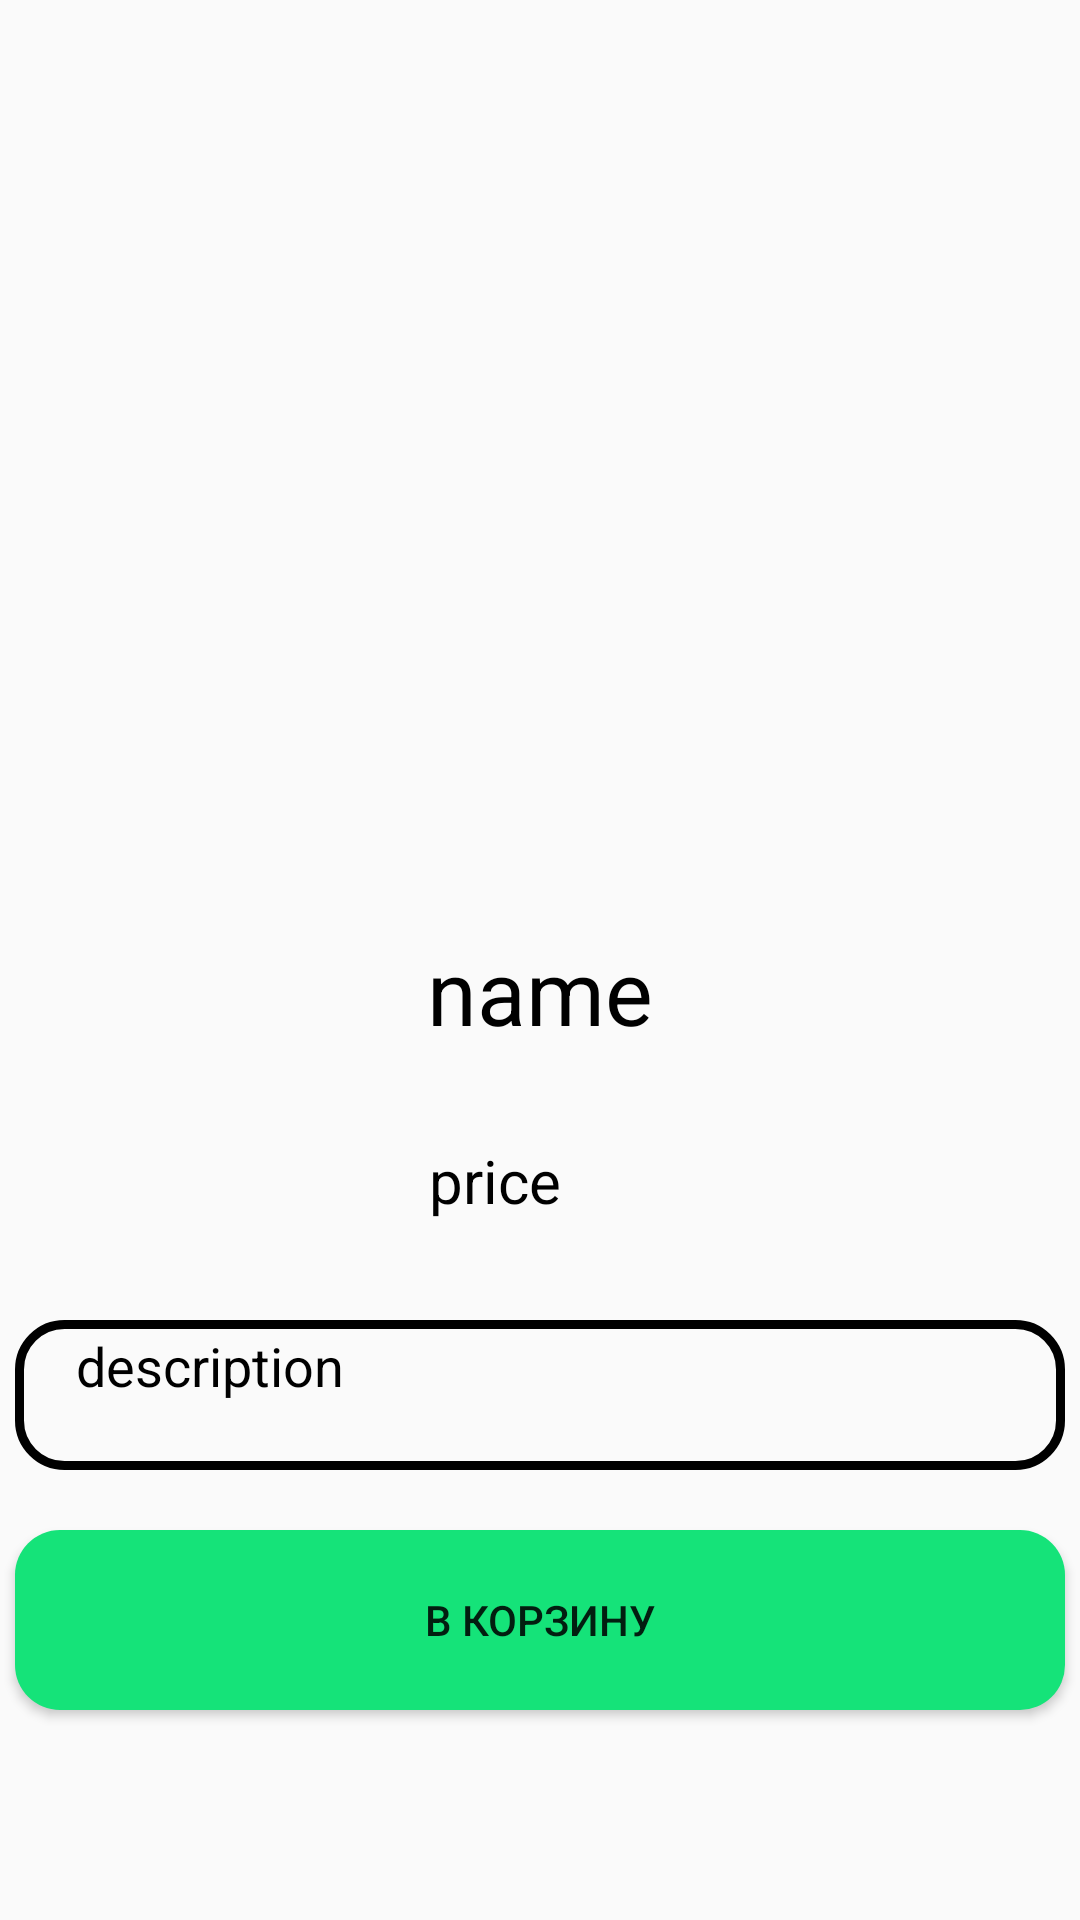

Reconstruct the res/layout file that produces this screen, plus the resources it refers to.
<!-- AndroidManifest.xml: application theme Theme.VNTG -->
<!-- res/layout/activity_show.xml -->
<?xml version="1.0" encoding="utf-8"?>
<RelativeLayout xmlns:android="http://schemas.android.com/apk/res/android"
    xmlns:app="http://schemas.android.com/apk/res-auto"
    xmlns:tools="http://schemas.android.com/tools"
    android:layout_width="match_parent"
    android:layout_height="match_parent"
    tools:context=".ShowActivity">
    <TextView
        android:id="@+id/show_name_tv"
        android:layout_width="200dp"
        android:layout_height="50dp"
        android:text="name"
        android:layout_below="@+id/show_image"
        android:layout_centerHorizontal="true"
        android:layout_marginTop="10dp"
        android:textAlignment="center"
        android:textSize="30sp"
        android:textColor="@color/black"
        >
    </TextView>
    <TextView
        android:id="@+id/show_price_tv"
        android:layout_width="200dp"
        android:layout_height="40dp"
        android:text="price"
        android:paddingRight="30dp"
        android:textSize="20sp"
        android:layout_centerHorizontal="true"
        android:layout_below="@+id/show_name_tv"
        android:layout_marginTop="20dp"
        android:textAlignment="center"
        android:textColor="@color/black"
        >
    </TextView>
    <TextView
        android:id="@+id/show_description_tv"
        android:layout_width="350dp"
        android:layout_height="50dp"
        android:text="description"
        android:paddingRight="220dp"
        android:paddingTop="3dp"
        android:background="@drawable/description_design"
        android:layout_centerHorizontal="true"
        android:layout_below="@+id/show_price_tv"
        android:layout_marginTop="20dp"
        android:textAlignment="center"
        android:textColor="@color/black"
        android:textSize="18sp"
        >
    </TextView>

    <ImageView
        android:id="@+id/show_image"
        android:layout_width="250dp"
        android:layout_height="250dp"
        android:layout_centerHorizontal="true"
        android:layout_marginTop="50dp"
        tools:srcCompat="@tools:sample/avatars" />
    <Button
        android:id="@+id/show_basket_btn"
        android:layout_width="350dp"
        android:layout_height="60dp"
        android:layout_marginTop="20dp"
        android:layout_below="@id/show_description_tv"
        android:background="@drawable/input_design"
        android:layout_centerHorizontal="true"
        android:text="в корзину"
        >
    </Button>


</RelativeLayout>
<!-- resources referenced by this layout -->
<resources>
  <color name="black">#FF000000</color>
  <!-- drawable description_design (drawable) -->
  <?xml version="1.0" encoding="utf-8"?>
  <shape xmlns:android="http://schemas.android.com/apk/res/android">
  
      <stroke
          android:color="@color/black"
          android:width="3dp"
          >
      </stroke>
  
      <corners
          android:radius="15dp"
          >
      </corners>
  </shape>
  <!-- drawable input_design (drawable) -->
  <?xml version="1.0" encoding="utf-8"?>
  <shape xmlns:android="http://schemas.android.com/apk/res/android">
      <solid
          android:color="@color/blue"
          >
      </solid>
      <corners
          android:radius="15dp"
          >
      </corners>
  </shape>
  <style name="Theme.VNTG" parent="Theme.AppCompat.DayNight.NoActionBar">
          
          <item name="colorPrimary">@color/purple_500</item>
          <item name="colorPrimaryVariant">@color/purple_700</item>
          <item name="colorOnPrimary">@color/white</item>
          
          <item name="colorSecondary">@color/teal_200</item>
          <item name="colorSecondaryVariant">@color/teal_700</item>
          <item name="colorOnSecondary">@color/black</item>
          
          <item name="android:statusBarColor" tools:targetApi="l">?attr/colorPrimaryVariant</item>
          
      </style>
  <color name="blue">#15e379</color>
  <color name="purple_500">#FF6200EE</color>
  <color name="purple_700">#FF3700B3</color>
  <color name="white">#FFFFFFFF</color>
  <color name="teal_200">#FF03DAC5</color>
  <color name="teal_700">#FF018786</color>
</resources>
